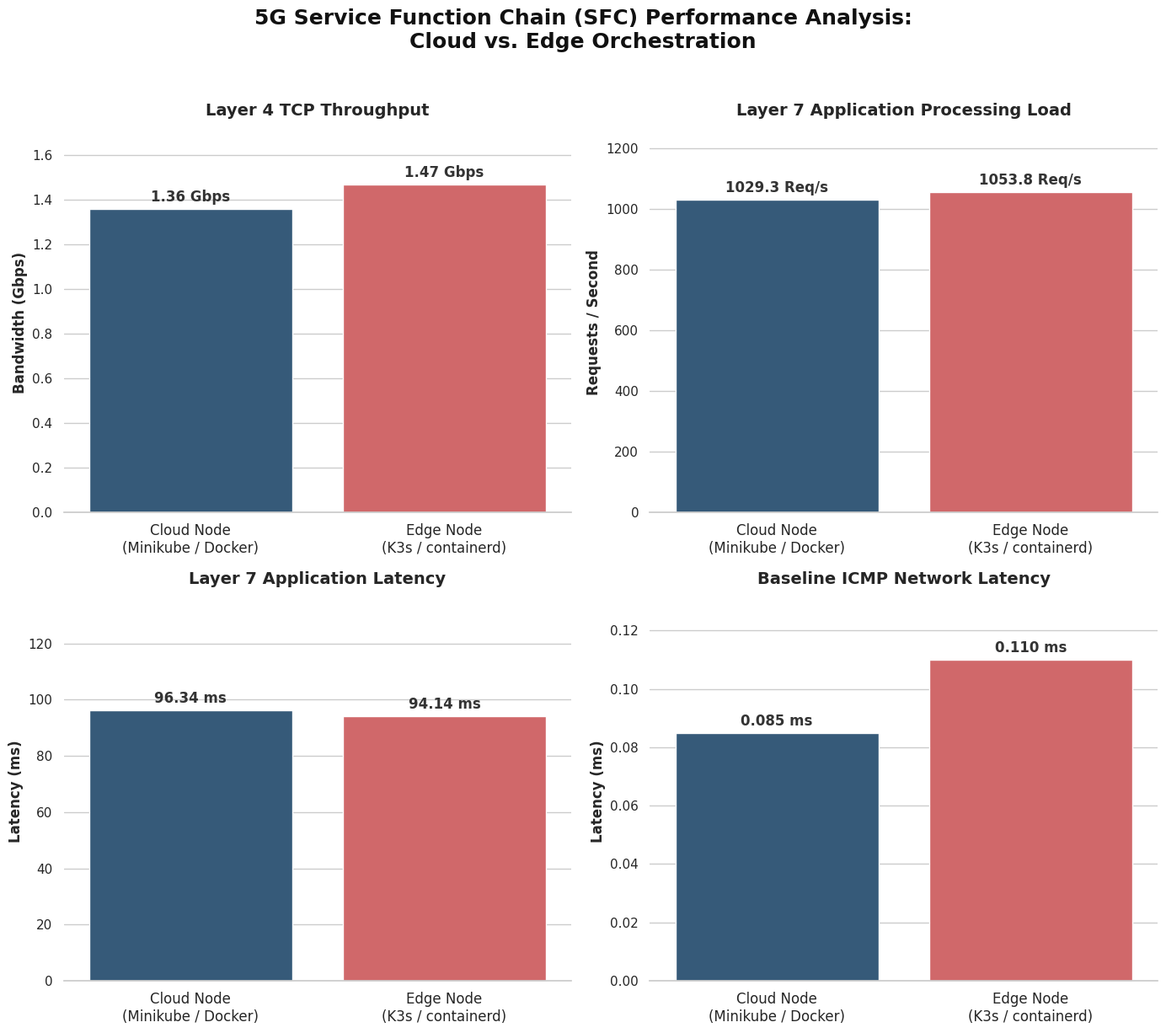

This figure's Python source:
import matplotlib.pyplot as plt
import seaborn as sns


class PerformanceDashboard:
    """Generates professional, industry-standard comparative NFV performance graphs."""

    def __init__(self):
        # 1. Base Configuration & Data
        self.environments = [
            'Cloud Node\n(Minikube / Docker)', 'Edge Node\n(K3s / containerd)']
        self.colors = ['#2B5B84', '#E15759']

        # 2. Metric Dictionary
        self.metrics = {
            'tcp_throughput': {
                'data': [1.36, 1.47],
                'title': 'Layer 4 TCP Throughput',
                'ylabel': 'Bandwidth (Gbps)',
                'ylim': 1.7,
                'format': '{:.2f} Gbps'
            },
            'http_reqs': {
                'data': [1029.30, 1053.75],
                'title': 'Layer 7 Application Processing Load',
                'ylabel': 'Requests / Second',
                'ylim': 1250,
                'format': '{:.1f} Req/s'
            },
            'http_lat': {
                'data': [96.34, 94.14],
                'title': 'Layer 7 Application Latency',
                'ylabel': 'Latency (ms)',
                'ylim': 135,
                'format': '{:.2f} ms'
            },
            'ping_lat': {
                'data': [0.085, 0.110],
                'title': 'Baseline ICMP Network Latency',
                'ylabel': 'Latency (ms)',
                'ylim': 0.13,
                'format': '{:.3f} ms'
            }
        }

        self._setup_theme()

    def _setup_theme(self):
        """Applies global seaborn theme settings."""
        sns.set_theme(style="whitegrid", palette="muted")

    def _annotate_bars(self, ax, data, format_str):
        """Adds floating text labels above each bar."""
        for p, val in zip(ax.patches, data):
            ax.annotate(format_str.format(val),
                        (p.get_x() + p.get_width() / 2., val),
                        ha='center', va='center',
                        xytext=(0, 10),
                        textcoords='offset points',
                        fontsize=12, fontweight='bold', color='#333333')

    def _plot_metric(self, ax, metric_info):
        """Handles the plotting logic for a single subplot."""
        sns.barplot(
            x=self.environments,
            y=metric_info['data'],
            ax=ax,
            hue=self.environments,
            palette=self.colors,
            legend=False
        )

        # Apply labels and scaling
        ax.set_title(metric_info['title'], fontsize=14,
                     fontweight='bold', pad=15)
        ax.set_ylabel(metric_info['ylabel'], fontsize=12, fontweight='bold')
        ax.set_ylim(0, metric_info['ylim'])

        # Call annotation helper
        self._annotate_bars(ax, metric_info['data'], metric_info['format'])

    def build_dashboard(self, filename='nfv_performance_analysis.png'):
        """Assembles the subplots, refines aesthetics, and exports the final image."""
        fig, axes = plt.subplots(2, 2, figsize=(14, 12))

        # Iterating flat axes against metrics dict
        for ax, metric_key in zip(axes.flat, self.metrics.keys()):
            self._plot_metric(ax, self.metrics[metric_key])

        # Refine global aesthetics
        for ax in axes.flat:
            ax.tick_params(axis='x', labelsize=12)
            ax.tick_params(axis='y', labelsize=11)
            sns.despine(ax=ax, left=True)

        # Apply Main Title
        fig.suptitle('5G Service Function Chain (SFC) Performance Analysis:\nCloud vs. Edge Orchestration',
                     fontsize=18, fontweight='bold', y=1.02, color='#111111')

        # Adjust layout and render
        plt.tight_layout()
        plt.savefig(filename, dpi=300, bbox_inches='tight')
        print(f"Graph saved as '{filename}'")


if __name__ == "__main__":
    dashboard = PerformanceDashboard()
    dashboard.build_dashboard()
